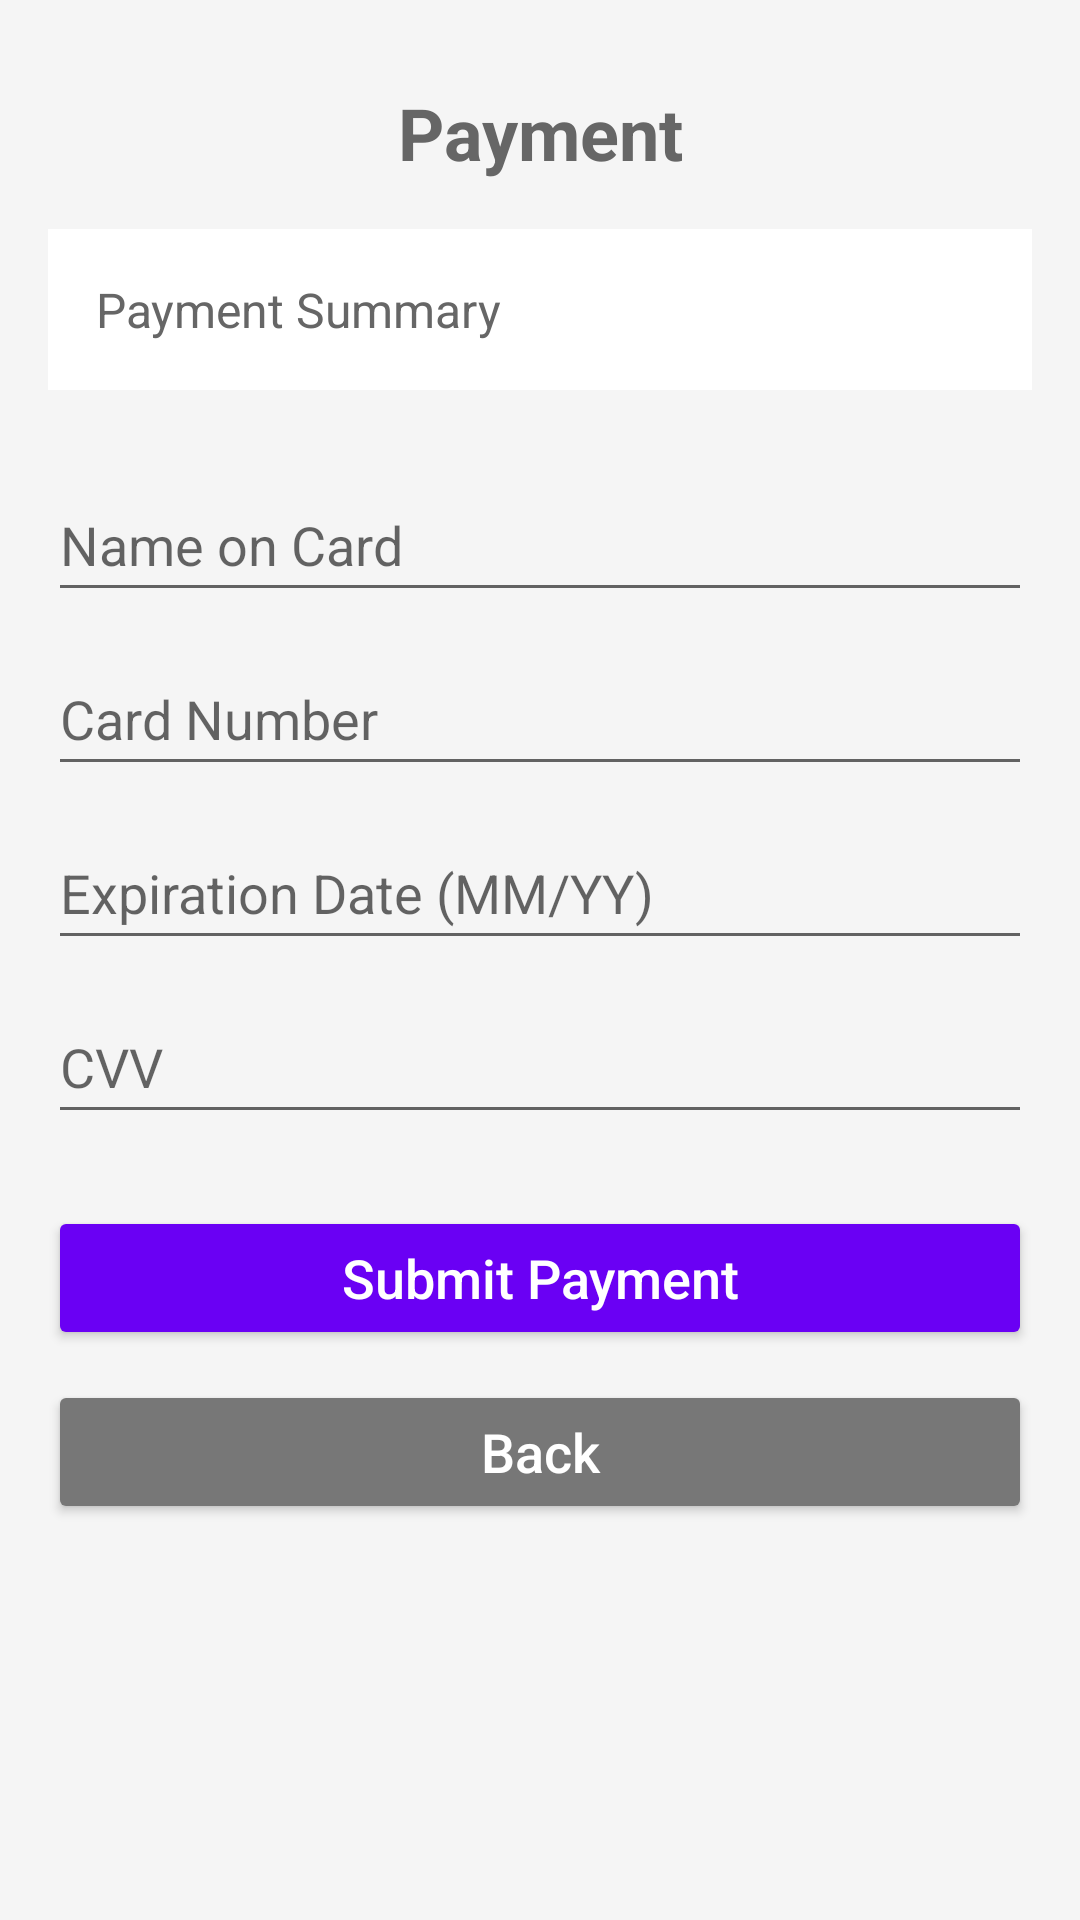

Here is an Android app screen rendered from its layout file. Give the layout XML and the strings, colors and styles it references.
<!-- AndroidManifest.xml: application theme Theme.PersonalTutoringService -->
<!-- res/layout/activity_payment.xml -->
<?xml version="1.0" encoding="utf-8"?>
<ScrollView xmlns:android="http://schemas.android.com/apk/res/android"
    android:layout_width="match_parent"
    android:layout_height="match_parent"
    android:background="#F5F5F5"
    android:fillViewport="true">

    <LinearLayout
        android:id="@+id/main"
        android:layout_width="match_parent"
        android:layout_height="wrap_content"
        android:orientation="vertical"
        android:padding="16dp">

        <TextView
            android:id="@+id/tvPaymentTitle"
            android:layout_width="match_parent"
            android:layout_height="wrap_content"
            android:text="Payment"
            android:textSize="24sp"
            android:textStyle="bold"
            android:textColor="#666666"
            android:gravity="center"
            android:layout_marginTop="12dp"
            android:layout_marginBottom="16dp" />

        <TextView
            android:id="@+id/tvPaymentSummary"
            android:layout_width="match_parent"
            android:layout_height="wrap_content"
            android:text="Payment Summary"
            android:textSize="16sp"
            android:textColor="#666666"
            android:background="#FFFFFF"
            android:padding="16dp"
            android:layout_marginBottom="18dp" />

        <EditText
            android:id="@+id/etCardName"
            android:layout_width="match_parent"
            android:layout_height="wrap_content"
            android:hint="Name on Card"
            android:minHeight="48dp"
            android:layout_marginTop="8dp" />

        <EditText
            android:id="@+id/etCardNumber"
            android:layout_width="match_parent"
            android:layout_height="wrap_content"
            android:hint="Card Number"
            android:inputType="number"
            android:maxLength="19"
            android:minHeight="48dp"
            android:layout_marginTop="10dp" />

        <EditText
            android:id="@+id/etExpiration"
            android:layout_width="match_parent"
            android:layout_height="wrap_content"
            android:hint="Expiration Date (MM/YY)"
            android:minHeight="48dp"
            android:layout_marginTop="10dp" />

        <EditText
            android:id="@+id/etCvv"
            android:layout_width="match_parent"
            android:layout_height="wrap_content"
            android:hint="CVV"
            android:inputType="numberPassword"
            android:maxLength="4"
            android:minHeight="48dp"
            android:layout_marginTop="10dp" />

        <Button
            android:id="@+id/btnSubmitPayment"
            android:layout_width="match_parent"
            android:layout_height="wrap_content"
            android:text="Submit Payment"
            android:textAllCaps="false"
            android:textSize="18sp"
            android:textColor="#FFFFFF"
            android:backgroundTint="#6A00F4"
            android:layout_marginTop="24dp" />

        <Button
            android:id="@+id/btnBack"
            android:layout_width="match_parent"
            android:layout_height="wrap_content"
            android:text="Back"
            android:textAllCaps="false"
            android:textSize="18sp"
            android:textColor="#FFFFFF"
            android:backgroundTint="#777777"
            android:layout_marginTop="10dp" />

    </LinearLayout>
</ScrollView>
<!-- resources referenced by this layout -->
<resources>
  <style name="Theme.PersonalTutoringService" parent="Theme.MaterialComponents.DayNight.DarkActionBar">
          
          <item name="colorPrimary">@color/purple_500</item>
          <item name="colorPrimaryVariant">@color/purple_700</item>
          <item name="colorOnPrimary">@color/white</item>
          
          <item name="colorSecondary">@color/teal_200</item>
          <item name="colorSecondaryVariant">@color/teal_700</item>
          <item name="colorOnSecondary">@color/black</item>
          
          <item name="android:statusBarColor" tools:targetApi="l">?attr/colorPrimaryVariant</item>
          
      </style>
  <color name="purple_500">#FF6200EE</color>
  <color name="purple_700">#FF3700B3</color>
  <color name="white">#FFFFFFFF</color>
  <color name="teal_200">#FF03DAC5</color>
  <color name="teal_700">#FF018786</color>
  <color name="black">#FF000000</color>
</resources>
